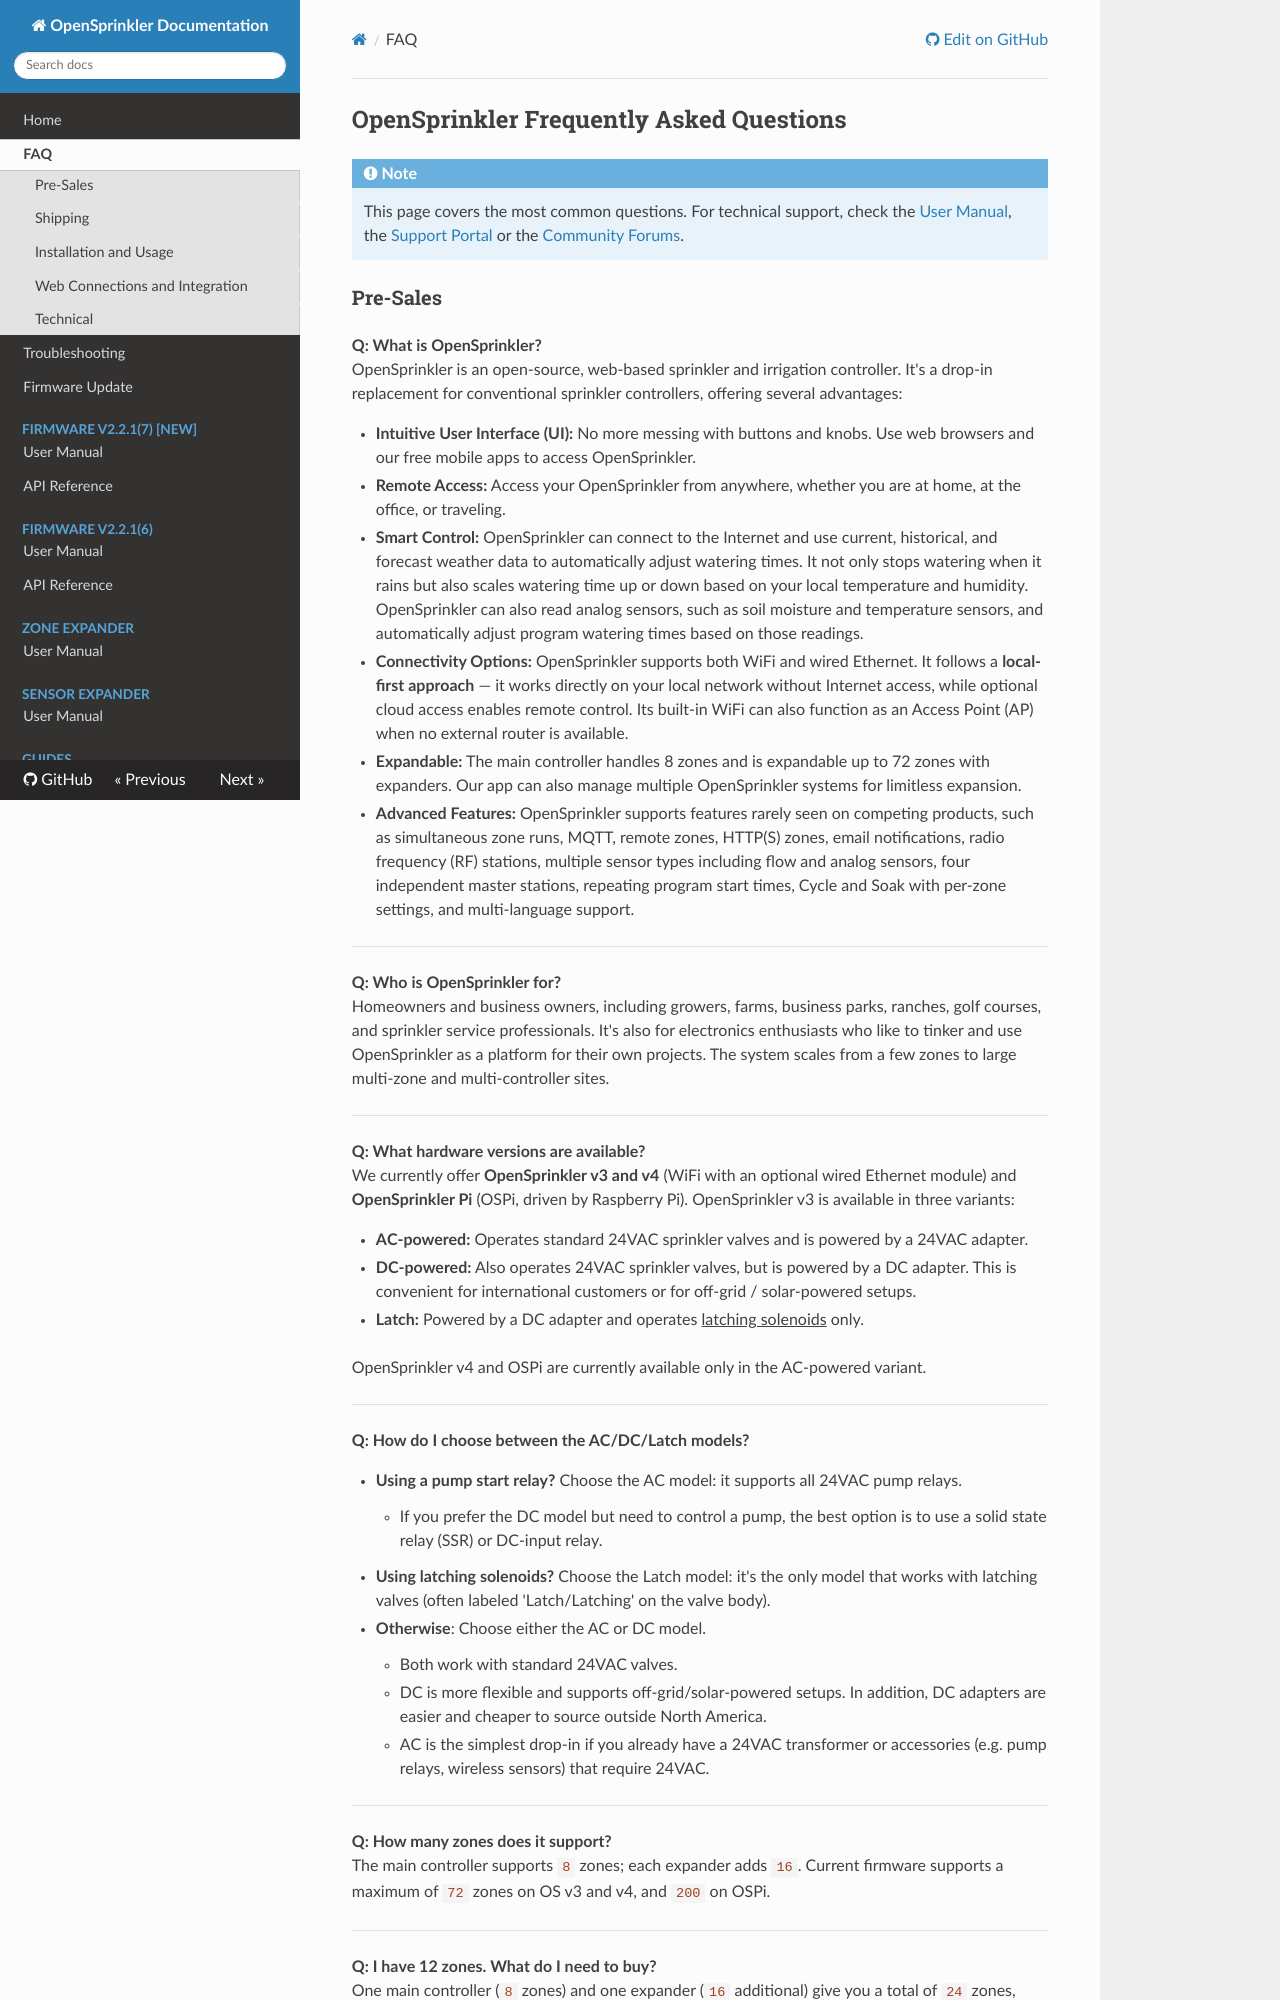

repository: OpenSprinkler/OpenSprinkler-Firmware · page: faq/index.html · generator: mkdocs

## OpenSprinkler Frequently Asked Questions

!!! note
    This page covers the most common questions. For technical support, check the [User Manual](manual.md), the [Support Portal](https://support.opensprinkler.com) or the [Community Forums](https://opensprinkler.com/forums/).
